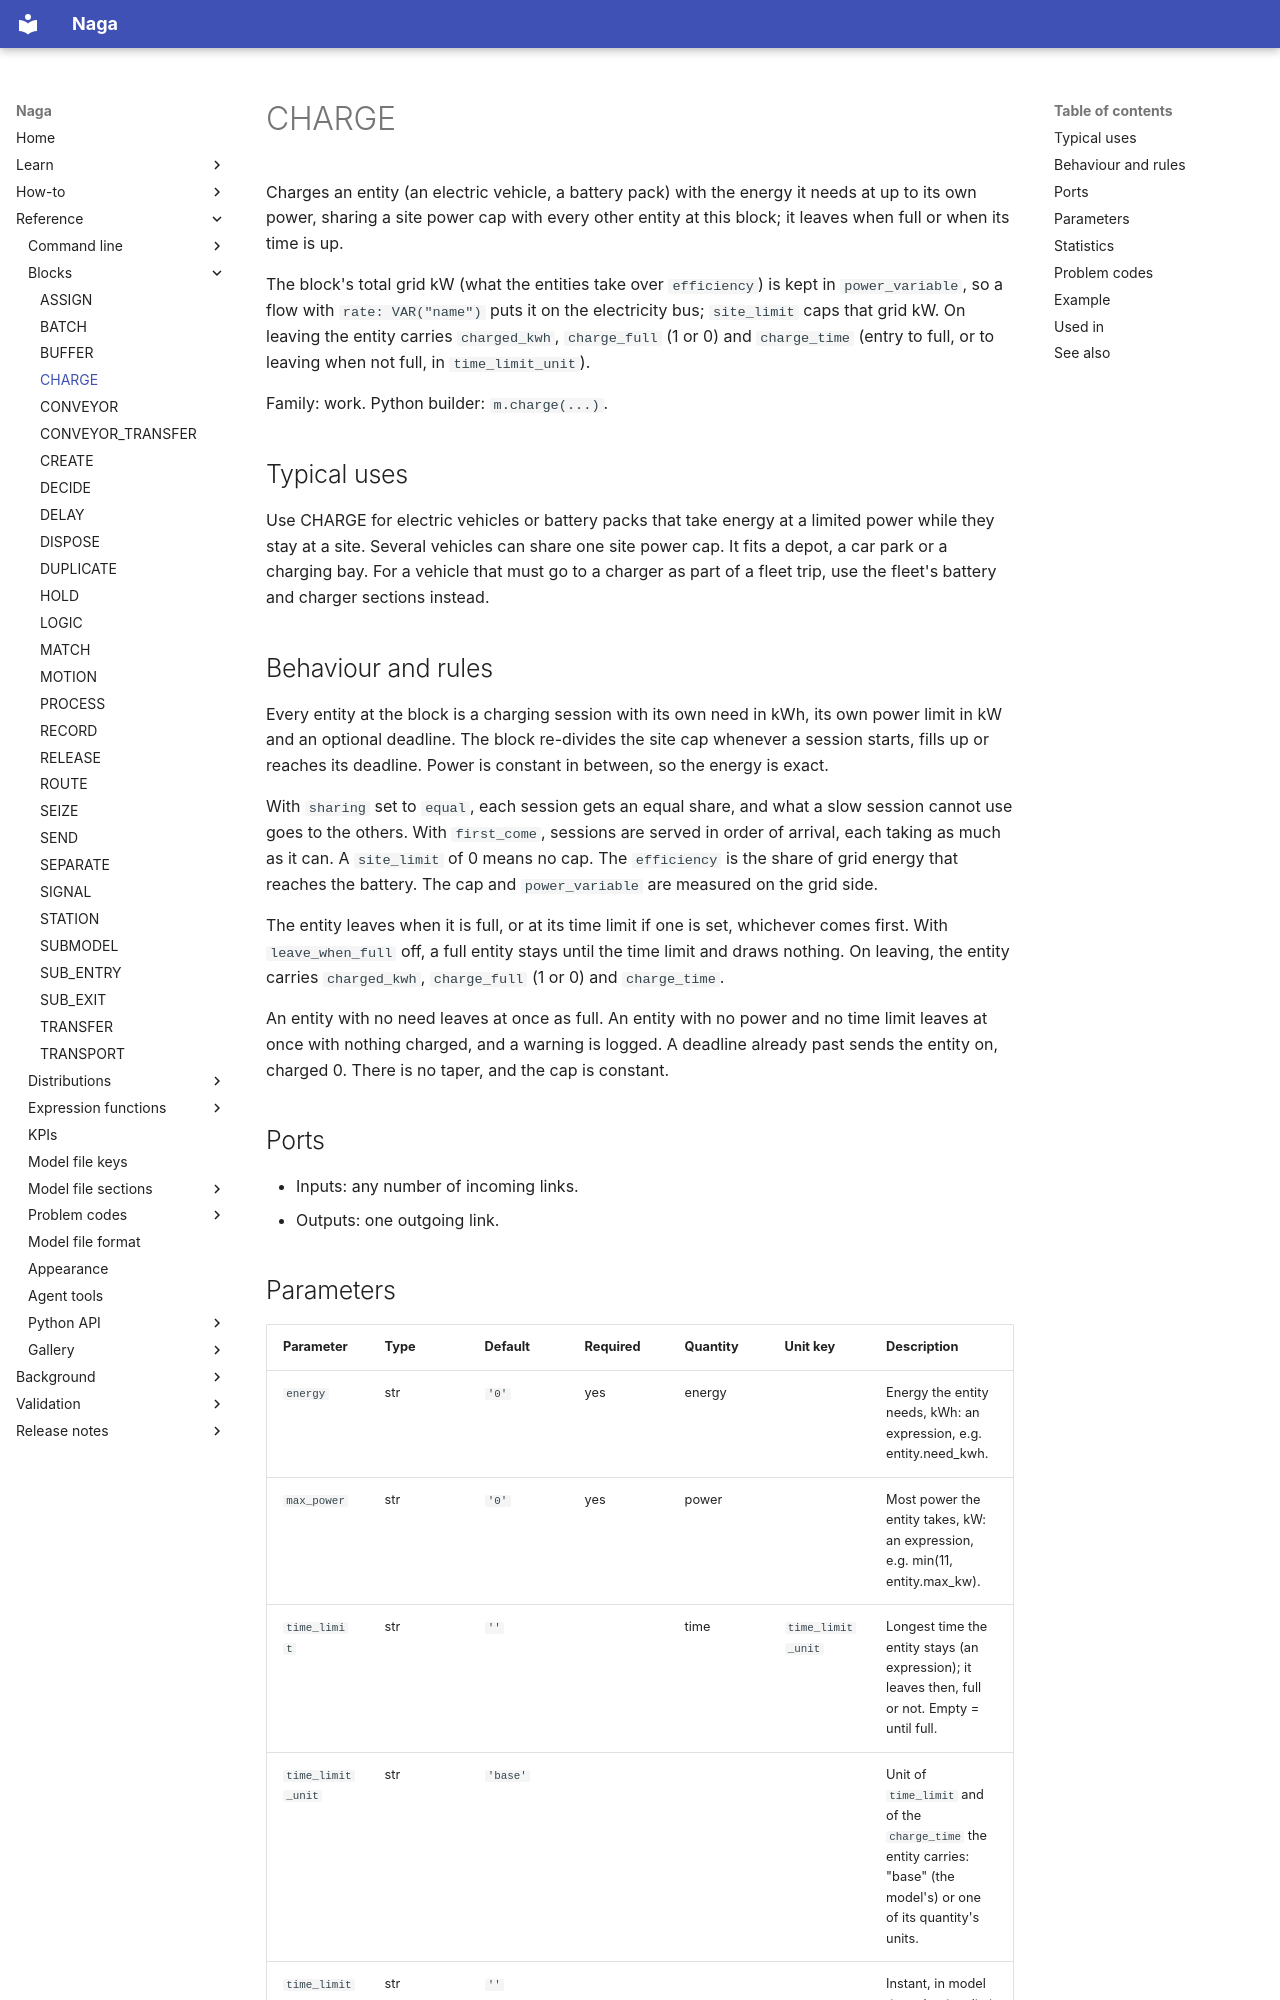

repository: TheMattHub/naga · page: reference/blocks/charge.html · generator: mkdocs

<!-- GENERATED by tools/gen_engine_docs.py -- do not edit by hand. -->
<!-- Regenerate with: python tools/gen_engine_docs.py -->

# CHARGE

Charges an entity (an electric vehicle, a battery pack) with the energy it needs at up to its own power, sharing a site power cap with every other entity at this block; it leaves when full or when its time is up.

The block's total grid kW (what the entities take over `efficiency`) is kept in `power_variable`, so a flow with `rate: VAR("name")` puts it on the electricity bus; `site_limit` caps that grid kW. On leaving the entity carries `charged_kwh`, `charge_full` (1 or 0) and `charge_time` (entry to full, or to leaving when not full, in `time_limit_unit`).

Family: work. Python builder: `m.charge(...)`.

## Typical uses

Use CHARGE for electric vehicles or battery packs that take energy at a limited power while they stay at a site. Several vehicles can share one site power cap. It fits a depot, a car park or a charging bay. For a vehicle that must go to a charger as part of a fleet trip, use the fleet's battery and charger sections instead.

## Behaviour and rules

Every entity at the block is a charging session with its own need in kWh, its own power limit in kW and an optional deadline. The block re-divides the site cap whenever a session starts, fills up or reaches its deadline. Power is constant in between, so the energy is exact.

With `sharing` set to `equal`, each session gets an equal share, and what a slow session cannot use goes to the others. With `first_come`, sessions are served in order of arrival, each taking as much as it can. A `site_limit` of 0 means no cap. The `efficiency` is the share of grid energy that reaches the battery. The cap and `power_variable` are measured on the grid side.

The entity leaves when it is full, or at its time limit if one is set, whichever comes first. With `leave_when_full` off, a full entity stays until the time limit and draws nothing. On leaving, the entity carries `charged_kwh`, `charge_full` (1 or 0) and `charge_time`.

An entity with no need leaves at once as full. An entity with no power and no time limit leaves at once with nothing charged, and a warning is logged. A deadline already past sends the entity on, charged 0. There is no taper, and the cap is constant.

## Ports

- Inputs: any number of incoming links.
- Outputs: one outgoing link.
